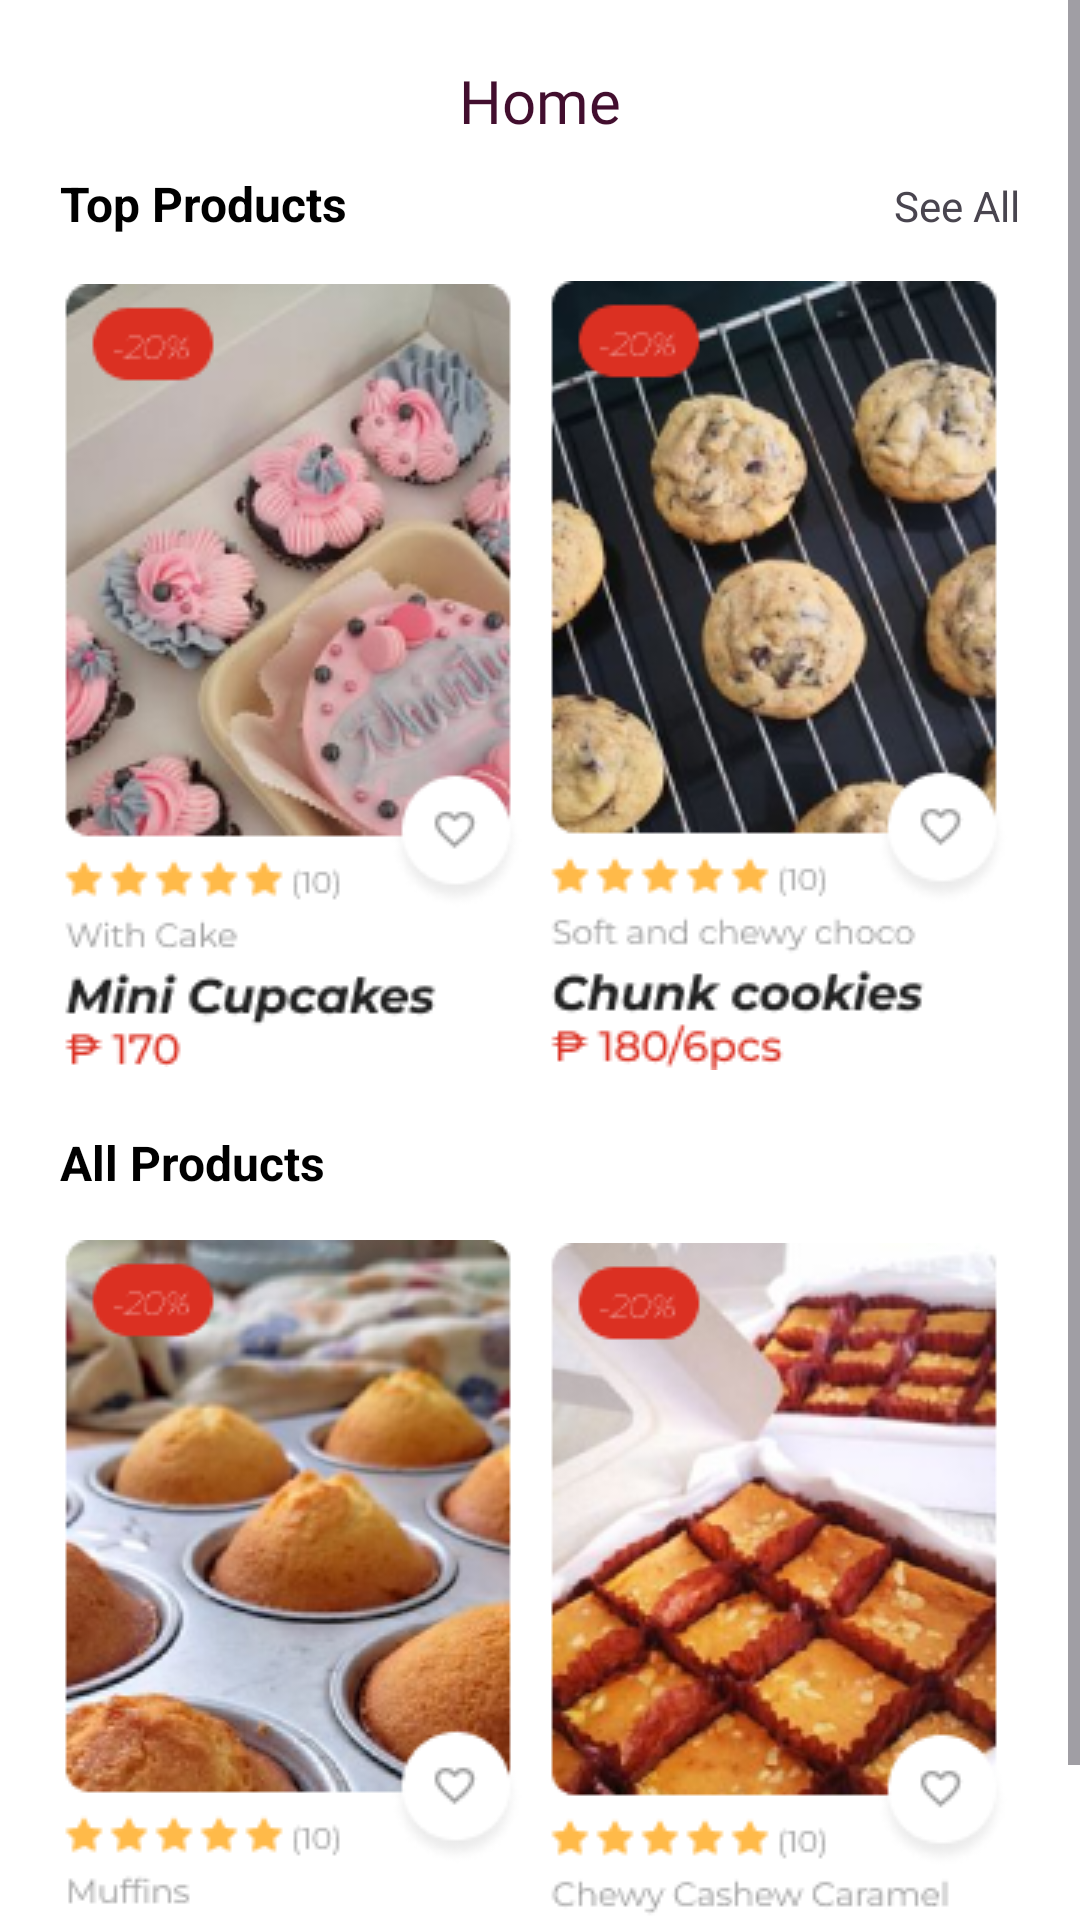

Here is an Android app screen rendered from its layout file. Give the layout XML and the strings, colors and styles it references.
<!-- AndroidManifest.xml: application theme Theme.FromGraceysKitchen -->
<!-- res/layout/fragment_user_home.xml -->
<?xml version="1.0" encoding="utf-8"?>
<androidx.constraintlayout.widget.ConstraintLayout xmlns:android="http://schemas.android.com/apk/res/android"
    xmlns:app="http://schemas.android.com/apk/res-auto"
    xmlns:tools="http://schemas.android.com/tools"
    android:layout_width="match_parent"
    android:layout_height="match_parent"
    android:background="#F1F0F5"
    tools:context=".UserHomeFragment">

    <ScrollView
        android:layout_width="match_parent"
        android:layout_height="match_parent"
        android:background="#FFFFFF"
        app:layout_constraintBottom_toBottomOf="parent"
        app:layout_constraintEnd_toEndOf="parent"
        app:layout_constraintStart_toStartOf="parent"
        app:layout_constraintTop_toTopOf="parent">

        <androidx.constraintlayout.widget.ConstraintLayout
            android:layout_width="match_parent"
            android:layout_height="wrap_content">

            <LinearLayout
                android:id="@+id/linearLayout"
                android:layout_width="match_parent"
                android:layout_height="match_parent"
                android:orientation="vertical"
                app:layout_constraintEnd_toEndOf="parent"
                app:layout_constraintStart_toStartOf="parent"
                app:layout_constraintTop_toTopOf="parent">

                <TextView
                    android:id="@+id/textView"
                    android:layout_width="match_parent"
                    android:layout_height="wrap_content"
                    android:layout_marginTop="20dp"
                    android:fontFamily="@font/playfairdisplay_black"
                    android:text="Home"
                    android:textAlignment="center"
                    android:textColor="#420E2E"
                    android:textSize="20sp" />

                <LinearLayout
                    android:layout_width="match_parent"
                    android:layout_height="wrap_content"
                    android:layout_marginStart="20dp"
                    android:layout_marginTop="10dp"
                    android:layout_marginEnd="20dp"
                    android:orientation="horizontal">

                    <TextView
                        android:id="@+id/textView9"
                        android:layout_width="wrap_content"
                        android:layout_height="wrap_content"
                        android:layout_weight="1"
                        android:text="Top Products"
                        android:textColor="#000000"
                        android:textSize="16sp"
                        android:textStyle="bold" />

                    <TextView
                        android:id="@+id/textView11"
                        android:layout_width="wrap_content"
                        android:layout_height="wrap_content"
                        android:layout_weight="1"
                        android:gravity="center_vertical"
                        android:text="See All"
                        android:textAlignment="textEnd" />

                </LinearLayout>

                <androidx.constraintlayout.widget.ConstraintLayout
                    android:layout_width="match_parent"
                    android:layout_height="wrap_content"
                    android:layout_marginStart="20dp"
                    android:layout_marginTop="15dp"
                    android:layout_marginEnd="20dp"
                    android:layout_marginBottom="20dp">

                    <ImageView
                        android:id="@+id/imageView19"
                        android:layout_width="wrap_content"
                        android:layout_height="wrap_content"
                        android:src="@drawable/card1"
                        app:layout_constraintBottom_toBottomOf="parent"
                        app:layout_constraintStart_toStartOf="parent"
                        app:layout_constraintTop_toTopOf="parent" />

                    <ImageView
                        android:id="@+id/imageView20"
                        android:layout_width="wrap_content"
                        android:layout_height="wrap_content"
                        android:layout_marginStart="8dp"
                        android:src="@drawable/card2"
                        app:layout_constraintBottom_toBottomOf="@+id/imageView19"
                        app:layout_constraintStart_toEndOf="@+id/imageView19"
                        app:layout_constraintTop_toTopOf="@+id/imageView19" />

                </androidx.constraintlayout.widget.ConstraintLayout>

                <LinearLayout
                    android:layout_width="match_parent"
                    android:layout_height="wrap_content"
                    android:orientation="vertical">

                </LinearLayout>

            </LinearLayout>

            <LinearLayout
                android:layout_width="match_parent"
                android:layout_height="match_parent"
                android:orientation="vertical"
                app:layout_constraintEnd_toEndOf="parent"
                app:layout_constraintStart_toStartOf="parent"
                app:layout_constraintTop_toBottomOf="@+id/linearLayout">

                <LinearLayout
                    android:layout_width="match_parent"
                    android:layout_height="match_parent"
                    android:layout_marginStart="20dp"
                    android:layout_marginEnd="20dp"
                    android:orientation="horizontal">

                    <TextView
                        android:id="@+id/textView15"
                        android:layout_width="wrap_content"
                        android:layout_height="wrap_content"
                        android:layout_weight="1"
                        android:text="All Products"
                        android:textColor="#000000"
                        android:textSize="16sp"
                        android:textStyle="bold" />

                </LinearLayout>

                <androidx.constraintlayout.widget.ConstraintLayout
                    android:layout_width="match_parent"
                    android:layout_height="wrap_content"
                    android:layout_marginStart="20dp"
                    android:layout_marginTop="15dp"
                    android:layout_marginEnd="20dp"
                    android:layout_marginBottom="20dp">

                    <ImageView
                        android:id="@+id/imageView21"
                        android:layout_width="wrap_content"
                        android:layout_height="wrap_content"
                        android:src="@drawable/card3"
                        app:layout_constraintBottom_toBottomOf="parent"
                        app:layout_constraintStart_toStartOf="parent"
                        app:layout_constraintTop_toTopOf="parent" />

                    <ImageView
                        android:id="@+id/imageView22"
                        android:layout_width="wrap_content"
                        android:layout_height="wrap_content"
                        android:layout_marginStart="8dp"
                        android:src="@drawable/card4"
                        app:layout_constraintBottom_toBottomOf="@+id/imageView21"
                        app:layout_constraintStart_toEndOf="@+id/imageView21"
                        app:layout_constraintTop_toTopOf="@+id/imageView21" />
                </androidx.constraintlayout.widget.ConstraintLayout>

            </LinearLayout>
        </androidx.constraintlayout.widget.ConstraintLayout>
    </ScrollView>

</androidx.constraintlayout.widget.ConstraintLayout>
<!-- resources referenced by this layout -->
<resources>
  <!-- drawable card1: png bitmap (drawable, 58889 bytes) -->
  <!-- drawable card2: png bitmap (drawable, 65200 bytes) -->
  <!-- drawable card3: png bitmap (drawable, 64077 bytes) -->
  <!-- drawable card4: png bitmap (drawable, 64639 bytes) -->
  <style name="Theme.FromGraceysKitchen" parent="Base.Theme.FromGraceysKitchen" />
  <style name="Base.Theme.FromGraceysKitchen" parent="Theme.Material3.Light.NoActionBar">
          
          
          <item name="android:statusBarColor" tools:targetApi="1">@color/peach</item>
          <item name="android:windowLightStatusBar">true</item>
      </style>
  <color name="peach">#FFFEFAFD</color>
</resources>
